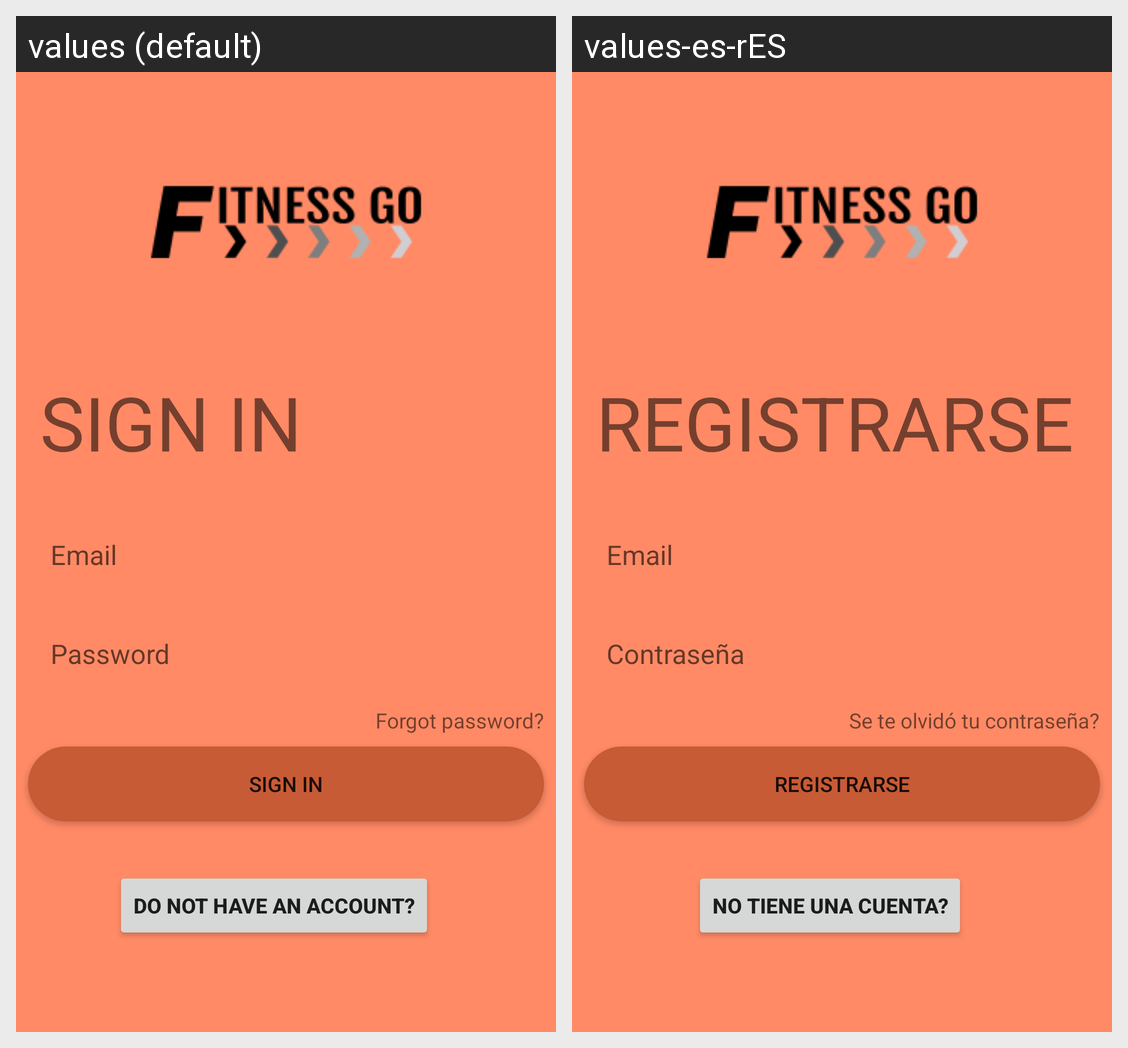

Locale-by-locale string values for the Android screen shown in this grid:
Android screen res/layout/login_activity.xml rendered under 2 locales, left to right: values (default), values-es-rES. Device: Nexus 5 (rendered at 1080×1920; each locale shown at half size, 540×960, under a caption strip naming it); theme AppTheme.
Strings drawn on this screen, with the default value and each locale's value (text and hints the layout hard-codes, and strings that could not be matched under every locale, appear in the picture but are not listed):

signIn
  values: SIGN IN
  values-es-rES: REGISTRARSE

email
  values: Email
  values-es-rES: Email

password
  values: Password
  values-es-rES: Contraseña

signInRedirect
  values: Do not have an account?
  values-es-rES: No tiene una cuenta?

fpassword
  values: Forgot password?
  values-es-rES: Se te olvidó tu contraseña?
